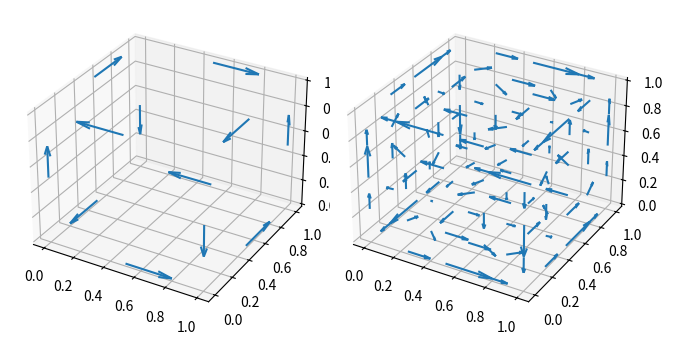

Write Python code to recreate this figure.
import numpy as np
import matplotlib.pyplot as plt
from scipy.interpolate import RegularGridInterpolator


def interp_field(field, coords, shape):
    interpolator = RegularGridInterpolator(
        (gridZ[:, 0, 0], gridY[0, :, 0], gridX[0, 0, :]), field)
    return interpolator(coords).reshape(shape)


gridZ, gridY, gridX = np.mgrid[0:1.5:0.5, 0:1.5:0.5, 0:1.5:0.5]

#get vector data in mesh form from csv file
u = np.sin(np.pi * gridX) * np.cos(np.pi * gridY) * np.cos(np.pi * gridZ)
v = -np.cos(np.pi * gridX) * np.sin(np.pi * gridY) * np.cos(np.pi * gridZ)
w = (np.sqrt(2.0 / 3.0) * np.cos(np.pi * gridX) * np.cos(np.pi * gridY) *
     np.sin(np.pi * gridZ))

interp_gridZ, interp_gridY, interp_gridX = np.mgrid[
    0:1.25:0.25, 0:1.25:0.25, 0:1.25:0.25]
interp_coords = np.column_stack(
    (interp_gridZ.flatten(), interp_gridY.flatten(), interp_gridX.flatten()))
interp_u = interp_field(u, interp_coords, interp_gridX.shape)
interp_v = interp_field(v, interp_coords, interp_gridX.shape)
interp_w = interp_field(w, interp_coords, interp_gridX.shape)

fig, (ax, bx) = plt.subplots(ncols=2, subplot_kw=dict(projection='3d'),
                             constrained_layout=True)
ax.quiver(gridX, gridY, gridZ, u, v, w, length=0.3)
bx.quiver(interp_gridX, interp_gridY, interp_gridZ,
          interp_u, interp_v, interp_w, length=0.3)
plt.show()
